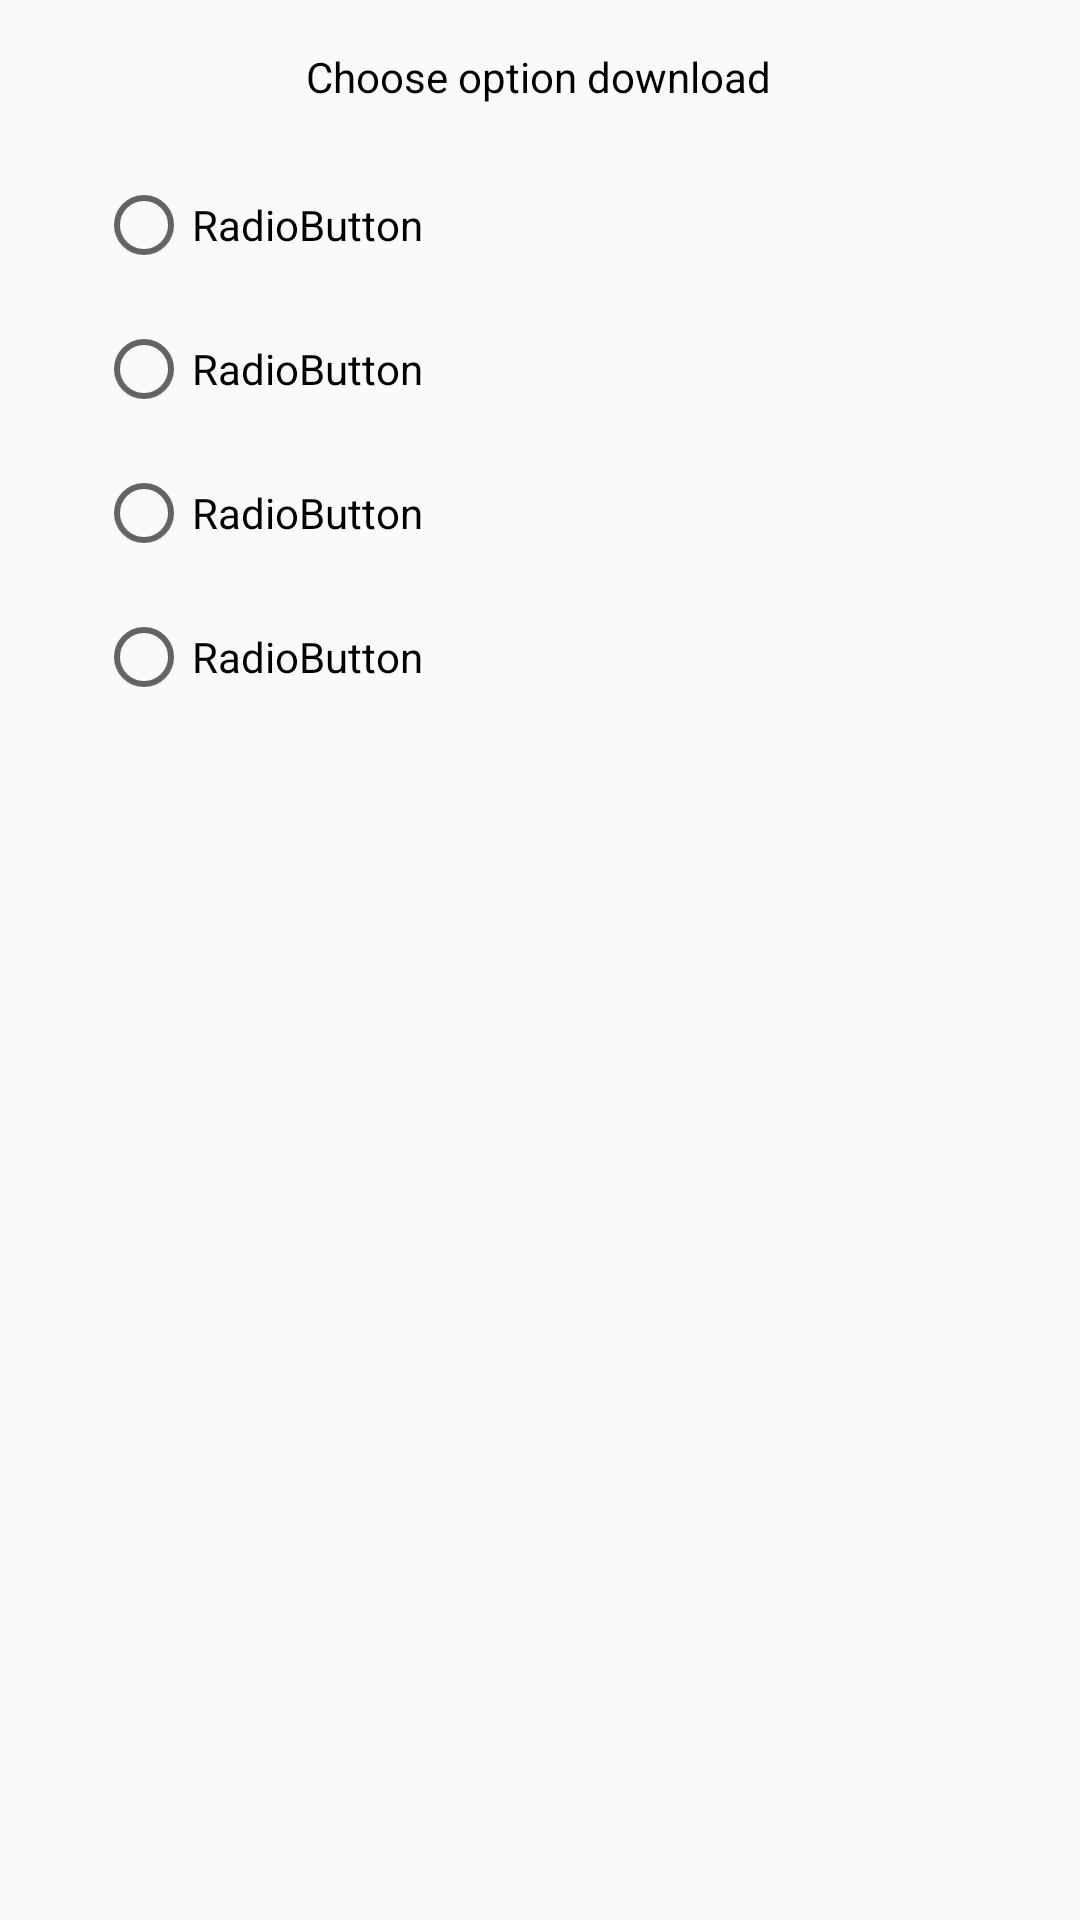

Write the Android layout XML for this screen, with the resource values it uses.
<!-- AndroidManifest.xml: application theme FullScreen -->
<!-- res/layout/layout_bottom_sheet.xml -->
<?xml version="1.0" encoding="utf-8"?>
<androidx.constraintlayout.widget.ConstraintLayout xmlns:android="http://schemas.android.com/apk/res/android"
    xmlns:app="http://schemas.android.com/apk/res-auto"
    xmlns:tools="http://schemas.android.com/tools"
    android:id="@+id/content_bottom_sheet"
    android:layout_width="match_parent"
    android:layout_height="match_parent">

    <TextView
        android:id="@+id/textView"
        android:layout_width="wrap_content"
        android:layout_height="wrap_content"
        android:layout_marginTop="16dp"
        android:text="Choose option download"
        android:textColor="#000"
        app:layout_constraintEnd_toEndOf="parent"
        app:layout_constraintHorizontal_bias="0.498"
        app:layout_constraintStart_toStartOf="parent"
        app:layout_constraintTop_toTopOf="parent" />

    <RadioGroup
        android:layout_width="0dp"
        android:layout_height="0dp"
        android:layout_marginTop="24dp"
        android:paddingHorizontal="32dp"
        app:layout_constraintBottom_toBottomOf="parent"
        app:layout_constraintEnd_toEndOf="parent"
        app:layout_constraintStart_toStartOf="parent"
        app:layout_constraintTop_toBottomOf="@+id/textView">

        <RadioButton
            android:id="@+id/radioButton"
            android:layout_width="wrap_content"
            android:layout_height="wrap_content"
            android:layout_marginBottom="16dp"
            android:text="RadioButton" />

        <RadioButton
            android:id="@+id/radioButton2"
            android:layout_width="match_parent"
            android:layout_height="wrap_content"
            android:layout_marginBottom="16dp"
            android:text="RadioButton" />

        <RadioButton
            android:id="@+id/radioButton3"
            android:layout_width="match_parent"
            android:layout_height="wrap_content"
            android:layout_marginBottom="16dp"
            android:text="RadioButton" />

        <RadioButton
            android:id="@+id/radioButton4"
            android:layout_width="match_parent"
            android:layout_height="wrap_content"
            android:layout_marginBottom="16dp"
            android:text="RadioButton" />
    </RadioGroup>

</androidx.constraintlayout.widget.ConstraintLayout>
<!-- resources referenced by this layout -->
<resources>
  <style name="FullScreen" parent="Theme.AppCompat.Light.NoActionBar">
  
          <item name="android:windowNoTitle">true</item>
  
          <item name="android:windowActionBar">true</item>
  
          <item name="android:windowFullscreen">true</item>
  
          <item name="android:windowContentOverlay">@null</item>
  
          <item name="colorOnPrimary">@color/white</item>
  
      </style>
  <!-- not gathered from this repository: default colours our renderer supplied (Android Studio template values) -->
  <color name="white">#FFFFFFFF</color>
</resources>
